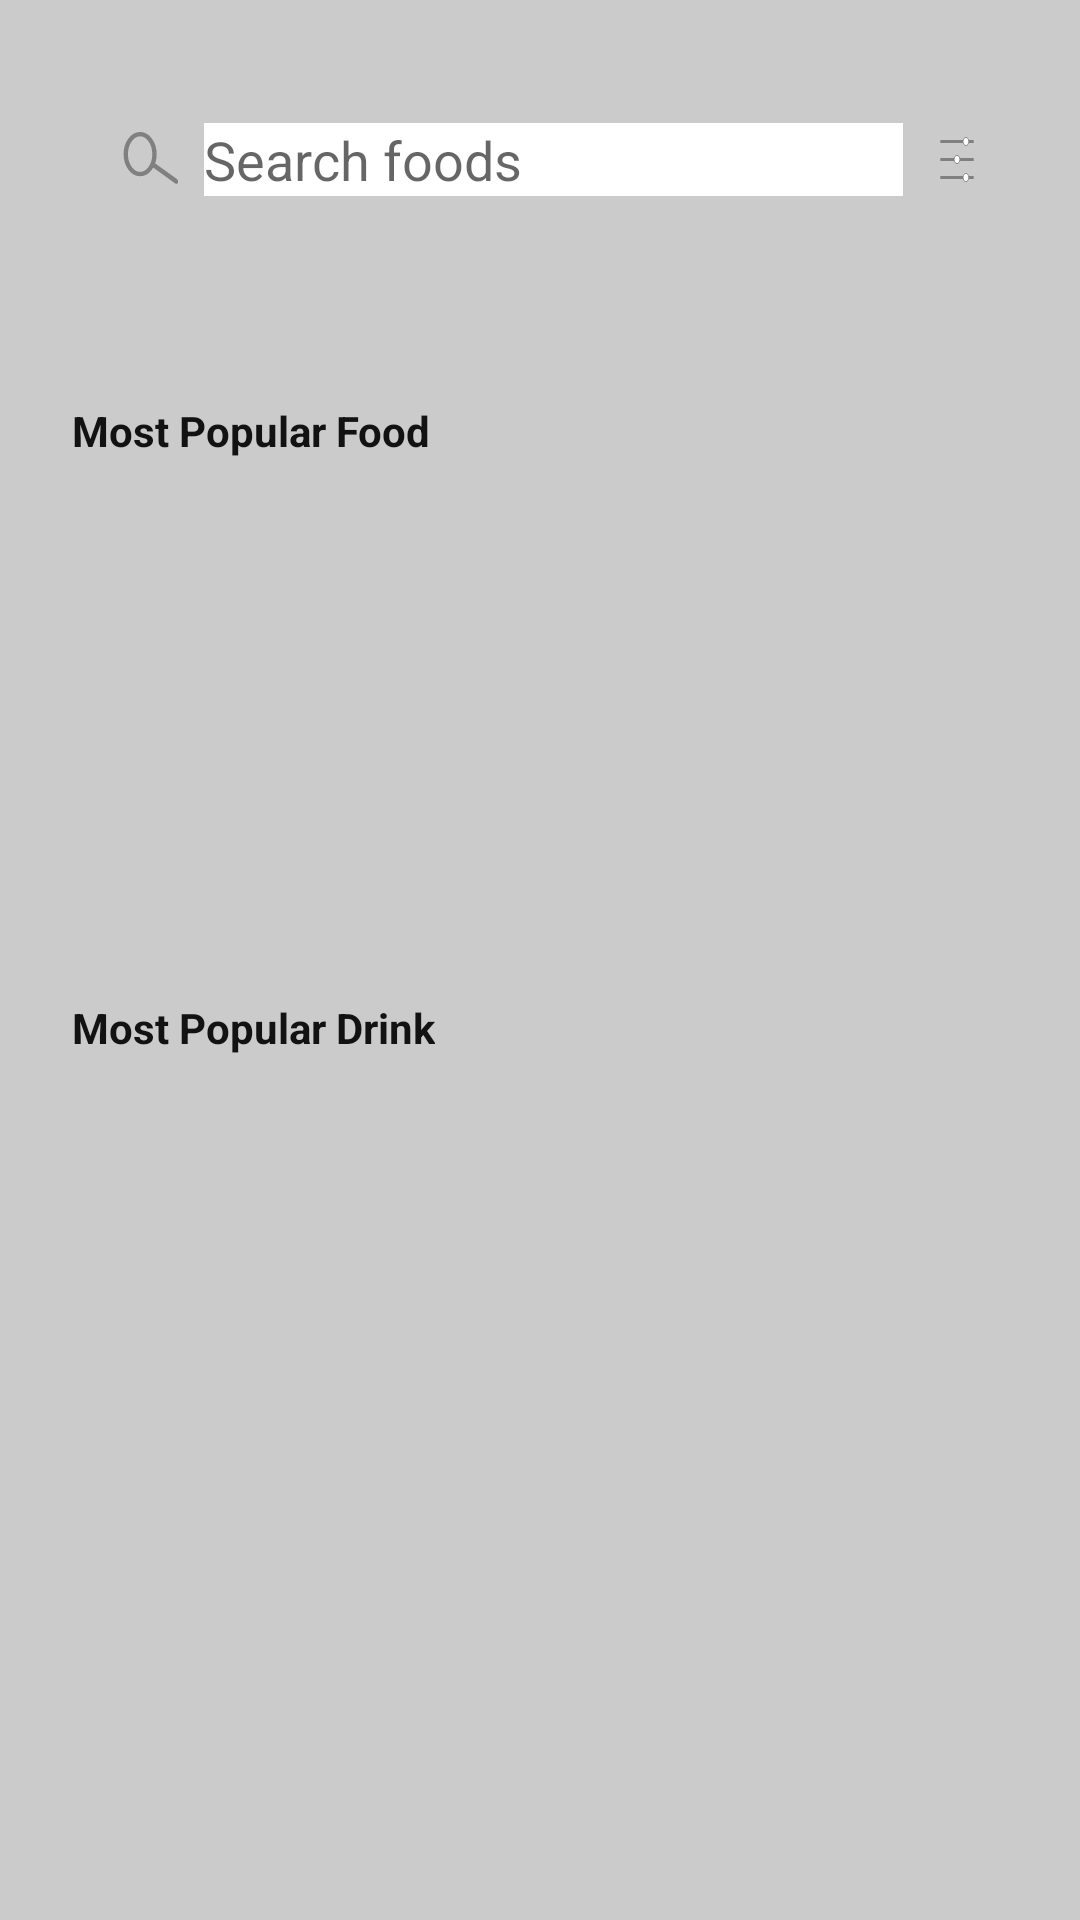

This screen was rendered from an Android layout file. Write that file and the resources it references.
<!-- AndroidManifest.xml: application theme Theme.ShopOnline -->
<!-- res/layout/home_view.xml -->
<?xml version="1.0" encoding="utf-8"?>
<FrameLayout xmlns:android="http://schemas.android.com/apk/res/android"
    xmlns:tools="http://schemas.android.com/tools"
    android:layout_width="match_parent"
    android:layout_height="match_parent"
    tools:context=".Presentation.Fragments.HomeFragment">

    <androidx.constraintlayout.widget.ConstraintLayout xmlns:android="http://schemas.android.com/apk/res/android"
        xmlns:app="http://schemas.android.com/apk/res-auto"
        xmlns:tools="http://schemas.android.com/tools"
        android:layout_width="match_parent"
        android:layout_height="match_parent"
        android:background="#CBCBCB"
        tools:context=".Presentation.HomeActivity">

        <androidx.constraintlayout.widget.ConstraintLayout
            android:id="@+id/constraintLayout"
            android:layout_width="match_parent"
            android:layout_height="42dp"
            android:layout_marginStart="24dp"
            android:layout_marginTop="32dp"
            android:layout_marginEnd="24dp"
            app:layout_constraintEnd_toEndOf="parent"
            app:layout_constraintStart_toStartOf="parent"
            app:layout_constraintTop_toTopOf="parent">

            <androidx.constraintlayout.widget.ConstraintLayout
                android:id="@+id/ctlSearch"
                android:layout_width="321dp"
                android:layout_height="match_parent"
                android:background="@drawable/bg_search_product"
                app:layout_constraintBottom_toBottomOf="parent"
                app:layout_constraintStart_toStartOf="parent"
                app:layout_constraintTop_toTopOf="parent">


                <ImageView
                    android:id="@+id/imvSearch"
                    android:layout_width="20dp"
                    android:layout_height="20dp"
                    android:layout_marginStart="16dp"
                    app:layout_constraintBottom_toBottomOf="parent"
                    app:layout_constraintStart_toStartOf="parent"
                    app:layout_constraintTop_toTopOf="parent"
                    app:srcCompat="@drawable/icon_search" />

                <EditText
                    android:id="@+id/edtSearchProducts"
                    android:layout_width="0dp"
                    android:layout_height="wrap_content"
                    android:layout_marginStart="8dp"
                    android:layout_marginEnd="8dp"
                    android:background="#ffffff"
                    android:backgroundTint="#ffffff"
                    android:ems="10"
                    android:hint="Search foods"
                    android:inputType="textPersonName"
                    app:layout_constraintBottom_toBottomOf="parent"
                    app:layout_constraintEnd_toStartOf="@+id/imvFilter"
                    app:layout_constraintStart_toEndOf="@+id/imvSearch"
                    app:layout_constraintTop_toTopOf="parent" />

                <ImageView
                    android:id="@+id/imvFilter"
                    android:layout_width="20dp"
                    android:layout_height="wrap_content"
                    android:layout_marginEnd="16dp"
                    app:layout_constraintBottom_toBottomOf="parent"
                    app:layout_constraintEnd_toEndOf="parent"
                    app:layout_constraintTop_toTopOf="parent"
                    app:srcCompat="@drawable/icon_filter" />
            </androidx.constraintlayout.widget.ConstraintLayout>

            <androidx.constraintlayout.widget.ConstraintLayout
                android:id="@+id/ctlCart"
                android:layout_width="wrap_content"
                android:layout_height="match_parent"
                android:layout_marginStart="16dp"
                app:layout_constraintBottom_toBottomOf="parent"
                app:layout_constraintStart_toEndOf="@+id/ctlSearch"
                app:layout_constraintTop_toTopOf="parent">

                <ImageView
                    android:id="@+id/imvCart"
                    android:layout_width="24dp"
                    android:layout_height="24dp"
                    app:layout_constraintBottom_toBottomOf="parent"
                    app:layout_constraintEnd_toEndOf="parent"
                    app:layout_constraintStart_toStartOf="parent"
                    app:layout_constraintTop_toTopOf="parent"
                    app:srcCompat="@drawable/icon_cart" />
            </androidx.constraintlayout.widget.ConstraintLayout>

        </androidx.constraintlayout.widget.ConstraintLayout>

        <ImageView
            android:id="@+id/imvBanner"
            android:layout_width="0dp"
            android:layout_height="wrap_content"
            android:layout_marginStart="24dp"
            android:layout_marginTop="36dp"
            android:layout_marginEnd="24dp"
            android:adjustViewBounds="true"
            app:layout_constraintEnd_toEndOf="parent"
            app:layout_constraintStart_toStartOf="parent"
            app:layout_constraintTop_toBottomOf="@+id/constraintLayout"
            app:srcCompat="@drawable/frame_8" />

        <androidx.constraintlayout.widget.ConstraintLayout
            android:id="@+id/ctlPopular"
            android:layout_width="match_parent"
            android:layout_height="wrap_content"
            android:layout_marginStart="24dp"
            android:layout_marginTop="24dp"
            android:layout_marginEnd="24dp"
            app:layout_constraintEnd_toEndOf="parent"
            app:layout_constraintStart_toStartOf="parent"
            app:layout_constraintTop_toBottomOf="@+id/imvBanner">

            <TextView
                android:id="@+id/textView4"
                android:layout_width="wrap_content"
                android:layout_height="wrap_content"
                android:text="Most Popular Food"
                android:textColor="#121212"
                android:textSize="14sp"
                android:textStyle="normal|bold"
                app:layout_constraintStart_toStartOf="parent"
                app:layout_constraintTop_toTopOf="parent" />

            <androidx.recyclerview.widget.RecyclerView
                android:id="@+id/rcvPopularFood"
                android:layout_width="match_parent"
                android:layout_height="132dp"
                android:layout_marginTop="16dp"
                app:layout_constraintTop_toBottomOf="@+id/textView4" />
        </androidx.constraintlayout.widget.ConstraintLayout>

        <androidx.constraintlayout.widget.ConstraintLayout
            android:id="@+id/ctlPopularDrink"
            android:layout_width="match_parent"
            android:layout_height="wrap_content"
            android:layout_marginStart="24dp"
            android:layout_marginTop="32dp"
            android:layout_marginEnd="24dp"
            app:layout_constraintEnd_toEndOf="parent"
            app:layout_constraintStart_toStartOf="parent"
            app:layout_constraintTop_toBottomOf="@+id/ctlPopular">

            <TextView
                android:id="@+id/textView1"
                android:layout_width="wrap_content"
                android:layout_height="wrap_content"
                android:text="Most Popular Drink"
                android:textColor="#121212"
                android:textSize="14sp"
                android:textStyle="normal|bold"
                app:layout_constraintStart_toStartOf="parent"
                app:layout_constraintTop_toTopOf="parent" />

            <androidx.recyclerview.widget.RecyclerView
                android:id="@+id/rcvPopularDrink"
                android:layout_width="match_parent"
                android:layout_height="132dp"
                android:layout_marginTop="16dp"
                app:layout_constraintTop_toBottomOf="@+id/textView1" />
        </androidx.constraintlayout.widget.ConstraintLayout>

    </androidx.constraintlayout.widget.ConstraintLayout>

</FrameLayout>
<!-- resources referenced by this layout -->
<resources>
  <!-- drawable icon_cart (drawable) -->
  <vector xmlns:android="http://schemas.android.com/apk/res/android"
      android:width="24dp"
      android:height="24dp"
      android:viewportWidth="24"
      android:viewportHeight="24">
    <path
        android:pathData="M5,7H18.79C19.069,7 19.346,7.059 19.601,7.172C19.857,7.285 20.085,7.451 20.273,7.658C20.46,7.865 20.602,8.109 20.69,8.375C20.777,8.64 20.808,8.921 20.78,9.199L20.18,15.199C20.131,15.693 19.9,16.15 19.532,16.483C19.164,16.816 18.686,17 18.19,17H8.64C8.177,17 7.729,16.84 7.371,16.547C7.014,16.254 6.769,15.846 6.678,15.392L5,7Z"
        android:strokeLineJoin="round"
        android:strokeWidth="2"
        android:fillColor="#00000000"
        android:strokeColor="#DE3905"/>
    <path
        android:pathData="M16,21H18M5,7L4.19,3.757C4.136,3.541 4.011,3.349 3.835,3.212C3.659,3.075 3.443,3 3.22,3H2L5,7ZM8,21H10H8Z"
        android:strokeLineJoin="round"
        android:strokeWidth="2"
        android:fillColor="#00000000"
        android:strokeColor="#DE3905"
        android:strokeLineCap="round"/>
  </vector>
  <!-- drawable icon_search (drawable) -->
  <vector xmlns:android="http://schemas.android.com/apk/res/android"
      android:width="11dp"
      android:height="10dp"
      android:viewportWidth="11"
      android:viewportHeight="10">
    <path
        android:pathData="M6.319,4.095C6.319,5.149 6.003,6.088 5.51,6.753C5.018,7.419 4.369,7.791 3.689,7.791C3.008,7.791 2.36,7.419 1.867,6.753C1.375,6.088 1.058,5.149 1.058,4.095C1.058,3.041 1.375,2.103 1.867,1.437C2.36,0.772 3.008,0.4 3.689,0.4C4.369,0.4 5.018,0.772 5.51,1.437C6.003,2.103 6.319,3.041 6.319,4.095Z"
        android:strokeWidth="0.8"
        android:fillColor="#00000000"
        android:strokeColor="#808080"/>
    <path
        android:pathData="M6.414,5.788L10.43,8.705A0.484,0.376 73.845,0 1,10.621 9.363L10.621,9.363A0.484,0.376 73.845,0 1,10.109 9.512L6.094,6.594A0.484,0.376 73.845,0 1,5.903 5.936L5.903,5.936A0.484,0.376 73.845,0 1,6.414 5.788z"
        android:fillColor="#808080"/>
  </vector>
  <style name="Theme.ShopOnline" parent="Theme.AppCompat.Light.NoActionBar">
          
          <item name="colorPrimary">@color/purple_500</item>
          <item name="colorPrimaryVariant">@color/purple_700</item>
          <item name="colorOnPrimary">@color/white</item>
          
          <item name="colorSecondary">@color/teal_200</item>
          <item name="colorSecondaryVariant">@color/teal_700</item>
          <item name="colorOnSecondary">@color/black</item>
          
          <item name="android:statusBarColor">?attr/colorPrimaryVariant</item>
          
      </style>
  <!-- not gathered from this repository: default colours our renderer supplied (Android Studio template values) -->
  <color name="purple_500">#FF6200EE</color>
  <color name="purple_700">#FF3700B3</color>
  <color name="teal_200">#FF03DAC5</color>
  <color name="teal_700">#FF018786</color>
  <color name="black">#FF000000</color>
  <color name="white">#FFFFFFFF</color>
</resources>
